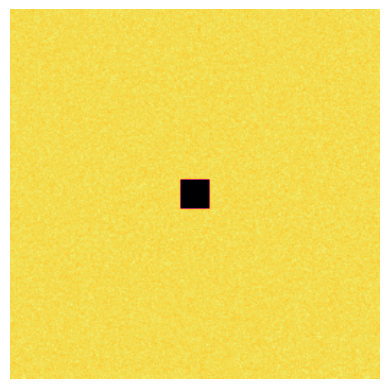

The matplotlib source for this figure:
import numpy as np
import matplotlib.pyplot as plt
import matplotlib.animation as animation
from matplotlib.patches import Rectangle
from sympy import symbols, lambdify, simplify
from scipy.ndimage import convolve, zoom
from scipy.signal import correlate2d

############################
# Symbolic and Algebraic Setup
############################

# Define symbolic variables and multiple poetic varieties
x, y = symbols('x y')
varieties = [
    (y**2 - (x**3 - x + (1 + np.sqrt(5)) / 2)),   # elliptic golden curve
    ((x**2 + y**2 - 1)**3 - x**2 * y**3),           # heart shape
    ((x**2 + y**2)**2 - 4 * x**2 * y**2),           # Möbius-style symmetry
    (y - x**3 + 3 * x),                             # broken-wing saddle
]

def build_multi_morphism_field(W, H, varieties, scale=3.0):
    grid_x = np.linspace(-scale, scale, W)
    grid_y = np.linspace(-scale, scale, H)
    X, Y = np.meshgrid(grid_x, grid_y)
    morph_total = np.zeros_like(X)
    for i, expr in enumerate(varieties):
        f_simplified = simplify(expr)
        f_func = lambdify((x, y), f_simplified, 'numpy')
        E = f_func(X, Y)
        # Incorporate irrational deformations to produce non–commutative modulation
        irr = np.sqrt(2 + 0.1 * i)
        phi_val = (1 + np.sqrt(5)) / 2
        morph = np.cos(irr * E) * np.sin(phi_val * E)
        morph_total += morph
    # Normalize composite morphism (ensuring strictly positive modulation)
    morph_total = (morph_total - morph_total.min()) / (morph_total.max() - morph_total.min()) + 0.2
    return morph_total

############################
# Reaction-Diffusion Setup
############################

W, H = 256, 256
Du, Dv = 0.14, 0.06
# Define an anisotropic Laplacian kernel
laplace_kernel = np.array([[0.05, 0.2, 0.05],
                           [0.2, -1.0, 0.2],
                           [0.05, 0.2, 0.05]])

# Initialize fields with small random perturbations
U = np.ones((W, H)) + 0.01 * np.random.randn(W, H)
V = np.zeros((W, H)) + 0.01 * np.random.randn(W, H)
r = 10
U[W // 2 - r:W // 2 + r, H // 2 - r:H // 2 + r] = 0.50
V[W // 2 - r:W // 2 + r, H // 2 - r:H // 2 + r] = 0.25

# Build the composite morphism field from the symbolic varieties
morphism = build_multi_morphism_field(W, H, varieties)

def update_reaction_diffusion(U, V, morphism):
    Lu = convolve(U, laplace_kernel, mode='reflect')
    Lv = convolve(V, laplace_kernel, mode='reflect')
    reaction = U * V**2
    U += (Du * Lu - reaction + 0.045 * (1 - U)) * morphism
    V += (Dv * Lv + reaction - 0.065 * V) * morphism
    return U, V

############################
# Fractal Pattern Search Engine
############################

def normalized_cross_correlation(patch, image):
    # Subtract mean
    patch_mean = patch - np.mean(patch)
    image_mean = image - np.mean(image)
    # Compute numerator and denominator for normalized cross-correlation
    numerator = correlate2d(image_mean, patch_mean, mode='valid')
    denominator = np.sqrt(
        correlate2d(image_mean**2, np.ones(patch.shape), mode='valid') *
        np.sum(patch_mean**2)
    )
    # Avoid division by zero
    with np.errstate(divide='ignore', invalid='ignore'):
        ncc = np.where(denominator == 0, 0, numerator / denominator)
    return ncc

def search_fractal_patterns(U, patch_size=32, scale_factor=1.5, threshold=0.8, num_candidates=5):
    detected = []
    H_img, W_img = U.shape
    for _ in range(num_candidates):
        # Pick a random patch location in the field (ensuring full patch is contained)
        x0 = np.random.randint(0, W_img - patch_size)
        y0 = np.random.randint(0, H_img - patch_size)
        patch = U[y0:y0 + patch_size, x0:x0 + patch_size]

        # Scale the patch by the factor 1.5 using zoom; order=1 for bilinear interpolation
        scaled_patch = zoom(patch, scale_factor, order=1)
        sp_H, sp_W = scaled_patch.shape

        # Enforce a search only if scaled patch fits in the larger image
        if sp_H >= H_img or sp_W >= W_img:
            continue
        # Compute normalized cross-correlation on U (treated as template matching)
        ncc = normalized_cross_correlation(scaled_patch, U)
        max_corr = np.max(ncc)
        if max_corr > threshold:
            # Get the coordinates where max correlation occurs
            pos = np.unravel_index(np.argmax(ncc), ncc.shape)
            detected.append((pos[1], pos[0], sp_W, sp_H))
    return detected

############################
# Visualization and Animation
############################

fig, ax = plt.subplots()
img = ax.imshow(U, cmap='inferno', interpolation='bilinear')
plt.axis('off')

# Prepare a container for rectangle overlays
rectangles = []

# Search frequency (in frames)
search_interval = 50
# How long a detected region will be highlighted (in frames)
highlight_duration = 20
# List to store detected pattern overlays: each as (frame_detected, (x, y, w, h))
detected_overlays = []

def animate(frame):
    global U, V, detected_overlays, rectangles
    # Update reaction-diffusion simulation with an extra periodic modulation
    modulation = 1.0 + 0.05 * np.sin(frame * 0.1)
    U, V = update_reaction_diffusion(U, V, morphism * modulation)
    img.set_data(U)

    # Every `search_interval` frames perform the fractal search
    if frame % search_interval == 0:
        new_detections = search_fractal_patterns(U, patch_size=32,
                                                 scale_factor=1.5,
                                                 threshold=0.8,
                                                 num_candidates=5)
        # Record current frame with detected overlays
        for det in new_detections:
            detected_overlays.append((frame, det))

    # Remove old rectangle patches from axes
    for rect in rectangles:
        rect.remove()
    rectangles = []

    # Overlay detected regions that are still fresh (within highlight_duration)
    active_overlays = []
    for det_frame, (x, y, w, h) in detected_overlays:
        if frame - det_frame < highlight_duration:
            rect = Rectangle((x, y), w, h,
                             linewidth=2, edgecolor='cyan', facecolor='none')
            ax.add_patch(rect)
            rectangles.append(rect)
            active_overlays.append((det_frame, (x, y, w, h)))
    detected_overlays = active_overlays

    return [img] + rectangles

ani = animation.FuncAnimation(fig, animate, frames=600, interval=30, blit=True)
plt.show()
